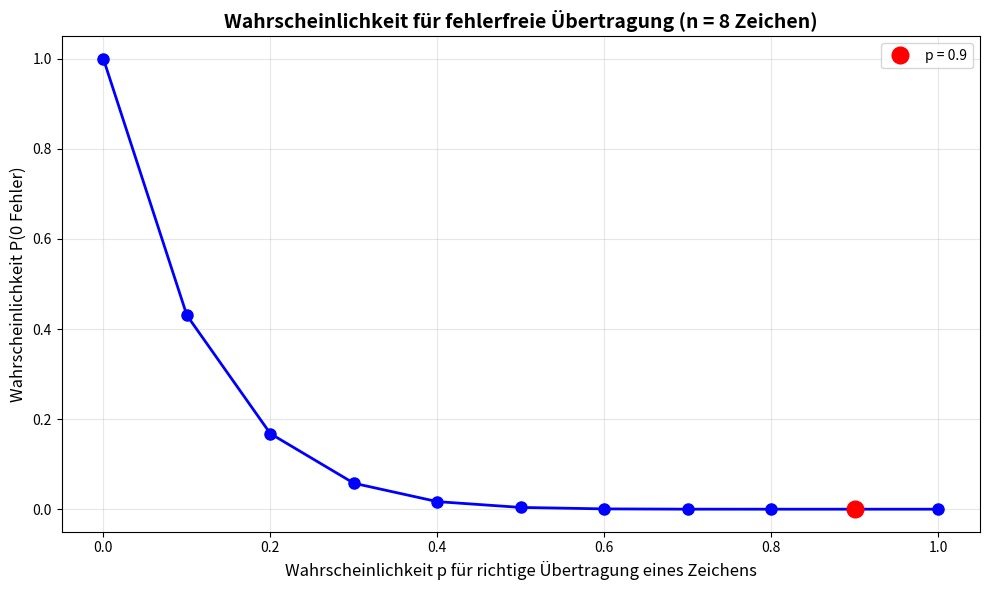

Recreate this plot in Python.
"""
Binomialverteilung - Wahrscheinlichkeitsberechnungen

Dieses Script berechnet verschiedene Wahrscheinlichkeiten für die Binomialverteilung
und löst die Aufgaben 33.
"""

import numpy as np
import matplotlib.pyplot as plt
import sys
import argparse
from scipy.stats import binom


def binomial_kumulativ(n, p_erfolg, k_max, art="höchstens"):
    """
    Berechnet kumulative Binomialwahrscheinlichkeit
    
    Parameter:
    n         : Anzahl der Versuche
    p_erfolg  : Erfolgswahrscheinlichkeit pro Versuch (0 bis 1)
    k_max     : Grenze (inklusive)
    art       : "höchstens", "mindestens", "genau", "mehr_als", "weniger_als"
    
    Rückgabe: Wahrscheinlichkeit
    """
    p = p_erfolg
    q = 1 - p
    
    if art == "höchstens":
        return binom.cdf(k_max, n, p)          # P(X <= k_max)
    
    elif art == "mindestens":
        return 1 - binom.cdf(k_max-1, n, p)    # P(X >= k_max) = 1 - P(X <= k_max-1)
    
    elif art == "genau":
        return binom.pmf(k_max, n, p)          # P(X = k_max)
    
    elif art == "mehr_als":
        return 1 - binom.cdf(k_max, n, p)      # P(X > k_max) = 1 - P(X <= k_max)
    
    elif art == "weniger_als":
        return binom.cdf(k_max-1, n, p)        # P(X < k_max) = P(X <= k_max-1)
    
    else:
        raise ValueError(f"Ungültige Art: {art}. Erlaubt: 'höchstens', 'mindestens', 'genau', 'mehr_als', 'weniger_als'")


def aufgabe_1():
    """
    Aufgabe 1: Jäger mit 40% Trefferwahrscheinlichkeit
    Wie hoch ist die Wahrscheinlichkeit, dass er bei 10 Schüssen mehr als sechs Treffer hat?
    """
    print("=" * 70)
    print("AUFGABE 1: Jäger mit Trefferwahrscheinlichkeit")
    print("=" * 70)
    
    n = 10              # Anzahl der Schüsse
    p = 0.4             # Trefferwahrscheinlichkeit
    k = 6               # Mehr als 6 Treffer = mindestens 7 Treffer
    
    print(f"\nParameter:")
    print(f"  n (Anzahl Versuche) = {n}")
    print(f"  p (Erfolgswahrscheinlichkeit) = {p}")
    print(f"  Gesucht: P(X > {k}) = P(X >= {k+1})")
    
    # Mehr als 6 Treffer = mindestens 7 Treffer
    wahrscheinlichkeit = binomial_kumulativ(n, p, k+1, art="mindestens")
    
    print(f"\nErgebnis:")
    print(f"  P(X > {k}) = P(X >= {k+1}) = {wahrscheinlichkeit:.6f}")
    print(f"  P(X > {k}) = {wahrscheinlichkeit*100:.2f}%")
    
    print(f"\nVerteilung: Binomialverteilung")
    print(f"  Grund: Jeder Schuss ist ein unabhängiger Versuch mit zwei möglichen")
    print(f"         Ergebnissen (Treffer/Miss) und konstanter Erfolgswahrscheinlichkeit.")
    print(f"  B({n}, {p})")
    
    # Zusätzliche Details
    print(f"\nDetaillierte Berechnung:")
    for i in range(k+1, n+1):
        p_exakt = binomial_kumulativ(n, p, i, art="genau")
        print(f"  P(X = {i}) = {p_exakt:.6f}")
    
    return wahrscheinlichkeit


def aufgabe_2():
    """
    Aufgabe 2: Drahtlose Datenübertragung
    Mit welcher Wahrscheinlichkeit werden höchstens zwei Zeichen falsch übertragen,
    wenn eine Nachricht aus acht Zeichen besteht (p = 0.9 für richtige Übertragung)?
    """
    print("\n" + "=" * 70)
    print("AUFGABE 2: Drahtlose Datenübertragung")
    print("=" * 70)
    
    n = 8               # Anzahl der Zeichen
    p_richtig = 0.9     # Wahrscheinlichkeit für richtige Übertragung
    p_falsch = 1 - p_richtig  # Wahrscheinlichkeit für falsche Übertragung
    k_max = 2           # Höchstens 2 Fehler
    
    print(f"\nParameter:")
    print(f"  n (Anzahl Zeichen) = {n}")
    print(f"  p (richtige Übertragung) = {p_richtig}")
    print(f"  p (falsche Übertragung) = {p_falsch}")
    print(f"  Gesucht: P(X <= {k_max}) für Fehler")
    
    # Berechnung mit Fehlerwahrscheinlichkeit
    wahrscheinlichkeit = binomial_kumulativ(n, p_falsch, k_max, art="höchstens")
    
    print(f"\nErgebnis:")
    print(f"  P(X <= {k_max} Fehler) = {wahrscheinlichkeit:.6f}")
    print(f"  P(X <= {k_max} Fehler) = {wahrscheinlichkeit*100:.2f}%")
    
    print(f"\nVerteilung: Binomialverteilung")
    print(f"  Grund: Jedes Zeichen wird unabhängig übertragen mit zwei möglichen")
    print(f"         Ergebnissen (richtig/falsch) und konstanter Fehlerwahrscheinlichkeit.")
    print(f"  B({n}, {p_falsch})")
    
    # Detaillierte Berechnung
    print(f"\nDetaillierte Berechnung:")
    for i in range(0, k_max+1):
        p_exakt = binomial_kumulativ(n, p_falsch, i, art="genau")
        print(f"  P(X = {i} Fehler) = {p_exakt:.6f}")
    
    return wahrscheinlichkeit


def plot_binomial_verteilung(n, p, k_max=None, art="genau", save_file=None):
    """
    Erstellt einen Graph für die Binomialverteilung
    
    Parameter:
    n         : Anzahl der Versuche
    p         : Erfolgswahrscheinlichkeit
    k_max     : Optional: spezifischer Wert für Berechnung
    art       : Art der Berechnung (wenn k_max angegeben)
    save_file : Optional: Dateiname zum Speichern
    """
    k_werte = np.arange(0, n + 1)
    wahrscheinlichkeiten = [binom.pmf(k, n, p) for k in k_werte]
    
    plt.figure(figsize=(12, 6))
    
    # Wahrscheinlichkeitsfunktion
    plt.subplot(1, 2, 1)
    plt.bar(k_werte, wahrscheinlichkeiten, alpha=0.7, color='steelblue', edgecolor='black')
    plt.xlabel('k (Anzahl Erfolge)', fontsize=12)
    plt.ylabel('P(X = k)', fontsize=12)
    plt.title(f'Binomialverteilung B({n}, {p:.2f})\nWahrscheinlichkeitsfunktion', fontsize=14, fontweight='bold')
    plt.grid(True, alpha=0.3, axis='y')
    plt.xticks(k_werte)
    
    # Markiere k_max falls angegeben
    if k_max is not None:
        p_wert = binomial_kumulativ(n, p, k_max, art=art)
        plt.bar(k_max, binom.pmf(k_max, n, p), alpha=1.0, color='red', edgecolor='black', linewidth=2)
        plt.axvline(k_max, color='red', linestyle='--', linewidth=1, alpha=0.7)
        plt.text(k_max, max(wahrscheinlichkeiten) * 0.9, f'k={k_max}\nP={p_wert:.4f}', 
                ha='center', fontsize=10, bbox=dict(boxstyle='round', facecolor='yellow', alpha=0.7))
    
    # Kumulative Verteilungsfunktion
    plt.subplot(1, 2, 2)
    kumulative = [binom.cdf(k, n, p) for k in k_werte]
    plt.plot(k_werte, kumulative, 'o-', linewidth=2, markersize=6, color='darkgreen')
    plt.xlabel('k (Anzahl Erfolge)', fontsize=12)
    plt.ylabel('P(X <= k)', fontsize=12)
    plt.title(f'Binomialverteilung B({n}, {p:.2f})\nKumulative Verteilungsfunktion', fontsize=14, fontweight='bold')
    plt.grid(True, alpha=0.3)
    plt.xticks(k_werte)
    plt.ylim(-0.05, 1.05)
    
    # Markiere k_max falls angegeben
    if k_max is not None:
        p_wert = binomial_kumulativ(n, p, k_max, art=art)
        plt.axvline(k_max, color='red', linestyle='--', linewidth=2, alpha=0.7)
        plt.plot(k_max, binom.cdf(k_max, n, p), 'ro', markersize=10)
        plt.text(k_max, 0.1, f'k={k_max}\nP={p_wert:.4f}', 
                ha='center', fontsize=10, bbox=dict(boxstyle='round', facecolor='yellow', alpha=0.7))
    
    plt.tight_layout()
    
    if save_file:
        plt.savefig(save_file, dpi=300, bbox_inches='tight')
        print(f"\nGraph gespeichert als: '{save_file}'")
    else:
        filename = f'binomial_n{n}_p{p:.2f}.png'
        plt.savefig(filename, dpi=300, bbox_inches='tight')
        print(f"\nGraph gespeichert als: '{filename}'")
    
    plt.show()


def aufgabe_2_visualisierung():
    """
    Visualisierung: Wahrscheinlichkeitsdichtefunktion für fehlerfreie Übertragung
    für p von 0.0 bis 1.0 in Schritten von 0.1
    """
    print("\n" + "=" * 70)
    print("AUFGABE 2: Visualisierung - Wahrscheinlichkeit für fehlerfreie Übertragung")
    print("=" * 70)
    
    n = 8               # Anzahl der Zeichen
    p_werte = np.arange(0.0, 1.1, 0.1)  # p von 0.0 bis 1.0 in Schritten von 0.1
    wahrscheinlichkeiten = []
    
    print(f"\nBerechnung für n = {n} Zeichen:")
    print(f"{'p (richtig)':<12} {'P(0 Fehler)':<15} {'P(0 Fehler) [%]':<15}")
    print("-" * 45)
    
    for p in p_werte:
        # Wahrscheinlichkeit für 0 Fehler = alle Zeichen richtig
        p_0_fehler = binomial_kumulativ(n, p, 0, art="genau")
        wahrscheinlichkeiten.append(p_0_fehler)
        print(f"{p:<12.1f} {p_0_fehler:<15.6f} {p_0_fehler*100:<15.2f}")
    
    # Visualisierung
    plt.figure(figsize=(10, 6))
    plt.plot(p_werte, wahrscheinlichkeiten, 'b-o', linewidth=2, markersize=8)
    plt.xlabel('Wahrscheinlichkeit p für richtige Übertragung eines Zeichens', fontsize=12)
    plt.ylabel('Wahrscheinlichkeit P(0 Fehler)', fontsize=12)
    plt.title(f'Wahrscheinlichkeit für fehlerfreie Übertragung (n = {n} Zeichen)', fontsize=14, fontweight='bold')
    plt.grid(True, alpha=0.3)
    plt.xlim(-0.05, 1.05)
    plt.ylim(-0.05, 1.05)
    
    # Zusätzliche Markierung für p = 0.9
    p_spezial = 0.9
    p_0_fehler_spezial = binomial_kumulativ(n, p_spezial, 0, art="genau")
    plt.plot(p_spezial, p_0_fehler_spezial, 'ro', markersize=12, label=f'p = {p_spezial}')
    plt.legend()
    
    plt.tight_layout()
    plt.savefig('binomial_aufgabe2_visualisierung.png', dpi=300, bbox_inches='tight')
    print(f"\nVisualisierung gespeichert als: 'binomial_aufgabe2_visualisierung.png'")
    plt.show()
    
    return p_werte, wahrscheinlichkeiten


def parse_value(value):
    """Parst einen Wert, der als Zahl oder Bruch (a/b) angegeben werden kann"""
    if value in ['-', 'None', '?', '']:
        return None
    value = value.strip()
    if '/' in value:
        parts = value.split('/')
        if len(parts) != 2:
            raise ValueError(f"Ungueltiger Bruch: {value}")
        numerator = float(parts[0])
        denominator = float(parts[1])
        if denominator == 0:
            raise ValueError("Division durch Null nicht erlaubt")
        return numerator / denominator
    else:
        return float(value)


if __name__ == "__main__":
    # Kommandozeilenargumente parsen
    if len(sys.argv) > 1:
        try:
            # Parse Argumente im key=value Format
            k = None
            n = None
            p = None
            art = 'genau'
            create_graph = False
            
            for arg in sys.argv[1:]:
                if arg == '--graph':
                    create_graph = True
                    continue
                if '=' in arg:
                    key, value = arg.split('=', 1)
                    key = key.lower().strip()
                    
                    # Test-Art wird nicht als Zahl geparst
                    if key in ['art', 'test', 'type']:
                        art = value.strip().lower()
                        continue
                    
                    try:
                        parsed_value = parse_value(value)
                        if key in ['k']:
                            k = int(parsed_value) if parsed_value is not None else None
                        elif key in ['n']:
                            n = int(parsed_value) if parsed_value is not None else None
                        elif key in ['p', 'p_erfolg', 'erfolgswahrscheinlichkeit']:
                            p = parsed_value
                        else:
                            print(f"Unbekannter Parameter: {key}")
                    except ValueError as e:
                        print(f"FEHLER beim Parsen von {key}={value}: {e}")
                        sys.exit(1)
            
            # Validierung der Art
            art_mapping = {
                'hoechstens': 'höchstens',
                'mindestens': 'mindestens',
                'genau': 'genau',
                'mehr_als': 'mehr_als',
                'mehr als': 'mehr_als',
                'weniger_als': 'weniger_als',
                'weniger als': 'weniger_als'
            }
            if art in art_mapping:
                art = art_mapping[art]
            elif art not in ['höchstens', 'mindestens', 'genau', 'mehr_als', 'weniger_als']:
                print(f"FEHLER: Ungueltige Art '{art}'.")
                print(f"Erlaubt: hoechstens/höchstens, mindestens, genau, mehr_als, weniger_als")
                sys.exit(1)
            
            # Validierung der erforderlichen Parameter
            if k is None or n is None or p is None:
                print("FEHLER: k, n und p müssen angegeben werden!")
                print("Verwendung: python binomial.py k=<wert> n=<wert> p=<wert> [art=<wert>] [--graph]")
                sys.exit(1)
            
            print("=" * 70)
            print("BINOMIALVERTEILUNG - Berechnung")
            print("=" * 70)
            print(f"\nParameter:")
            print(f"  k = {k}")
            print(f"  n (Anzahl Versuche) = {n}")
            print(f"  p (Erfolgswahrscheinlichkeit) = {p}")
            print(f"  Art = {art}")
            
            # Validierung
            if not 0 <= p <= 1:
                print(f"\nFEHLER: p muss zwischen 0 und 1 liegen!")
                sys.exit(1)
            if k < 0 or k > n:
                print(f"\nFEHLER: k muss zwischen 0 und {n} liegen!")
                sys.exit(1)
            
            # Berechnung
            wahrscheinlichkeit = binomial_kumulativ(n, p, k, art=art)
            
            print(f"\nErgebnis:")
            if art == "genau":
                print(f"  P(X = {k}) = {wahrscheinlichkeit:.6f} ({wahrscheinlichkeit*100:.2f}%)")
            elif art == "höchstens":
                print(f"  P(X <= {k}) = {wahrscheinlichkeit:.6f} ({wahrscheinlichkeit*100:.2f}%)")
            elif art == "mindestens":
                print(f"  P(X >= {k}) = {wahrscheinlichkeit:.6f} ({wahrscheinlichkeit*100:.2f}%)")
            elif art == "mehr_als":
                print(f"  P(X > {k}) = {wahrscheinlichkeit:.6f} ({wahrscheinlichkeit*100:.2f}%)")
            elif art == "weniger_als":
                print(f"  P(X < {k}) = {wahrscheinlichkeit:.6f} ({wahrscheinlichkeit*100:.2f}%)")
            
            print(f"\nVerteilung: Binomialverteilung B({n}, {p})")
            
            # Graph erstellen falls gewünscht
            if create_graph:
                plot_binomial_verteilung(n, p, k_max=k, art=art)
            else:
                print(f"\nTipp: Verwende --graph um einen Graph zu erstellen")
                print(f"Beispiel: python binomial.py {k} {n} {p} {art} --graph")
        
        except (ValueError, IndexError) as e:
            print("=" * 70)
            print("BINOMIALVERTEILUNG - Verwendung")
            print("=" * 70)
            print("\nVerwendung:")
            print("  python binomial.py k=<wert> n=<wert> p=<wert> [art=<wert>] [--graph]")
            print("\nParameter:")
            print("  k        : Anzahl Erfolge")
            print("  n        : Anzahl Versuche")
            print("  p        : Erfolgswahrscheinlichkeit (0-1)")
            print("  art      : höchstens, mindestens, genau, mehr_als, weniger_als (Standard: genau)")
            print("  --graph  : Erstellt einen Graph")
            print("\nBeispiele:")
            print("  python binomial.py k=2 n=8 p=0.1")
            print("  python binomial.py k=2 n=8 p=0.1 art=hoechstens")
            print("  python binomial.py n=8 p=0.1 k=2 art=genau --graph")
            sys.exit(1)
    
    else:
        # Standard-Aufgaben ausführen
        wahrscheinlichkeit_1 = aufgabe_1()
        wahrscheinlichkeit_2 = aufgabe_2()
        p_werte, wahrscheinlichkeiten = aufgabe_2_visualisierung()
        
        print("\n" + "=" * 70)
        print("ZUSAMMENFASSUNG")
        print("=" * 70)
        print(f"\nAufgabe 1: P(X > 6) = {wahrscheinlichkeit_1:.6f} ({wahrscheinlichkeit_1*100:.2f}%)")
        print(f"Aufgabe 2: P(X <= 2 Fehler) = {wahrscheinlichkeit_2:.6f} ({wahrscheinlichkeit_2*100:.2f}%)")
        print("\nBeide Aufgaben verwenden die Binomialverteilung, da es sich um")
        print("unabhängige Versuche mit zwei möglichen Ergebnissen handelt.")
